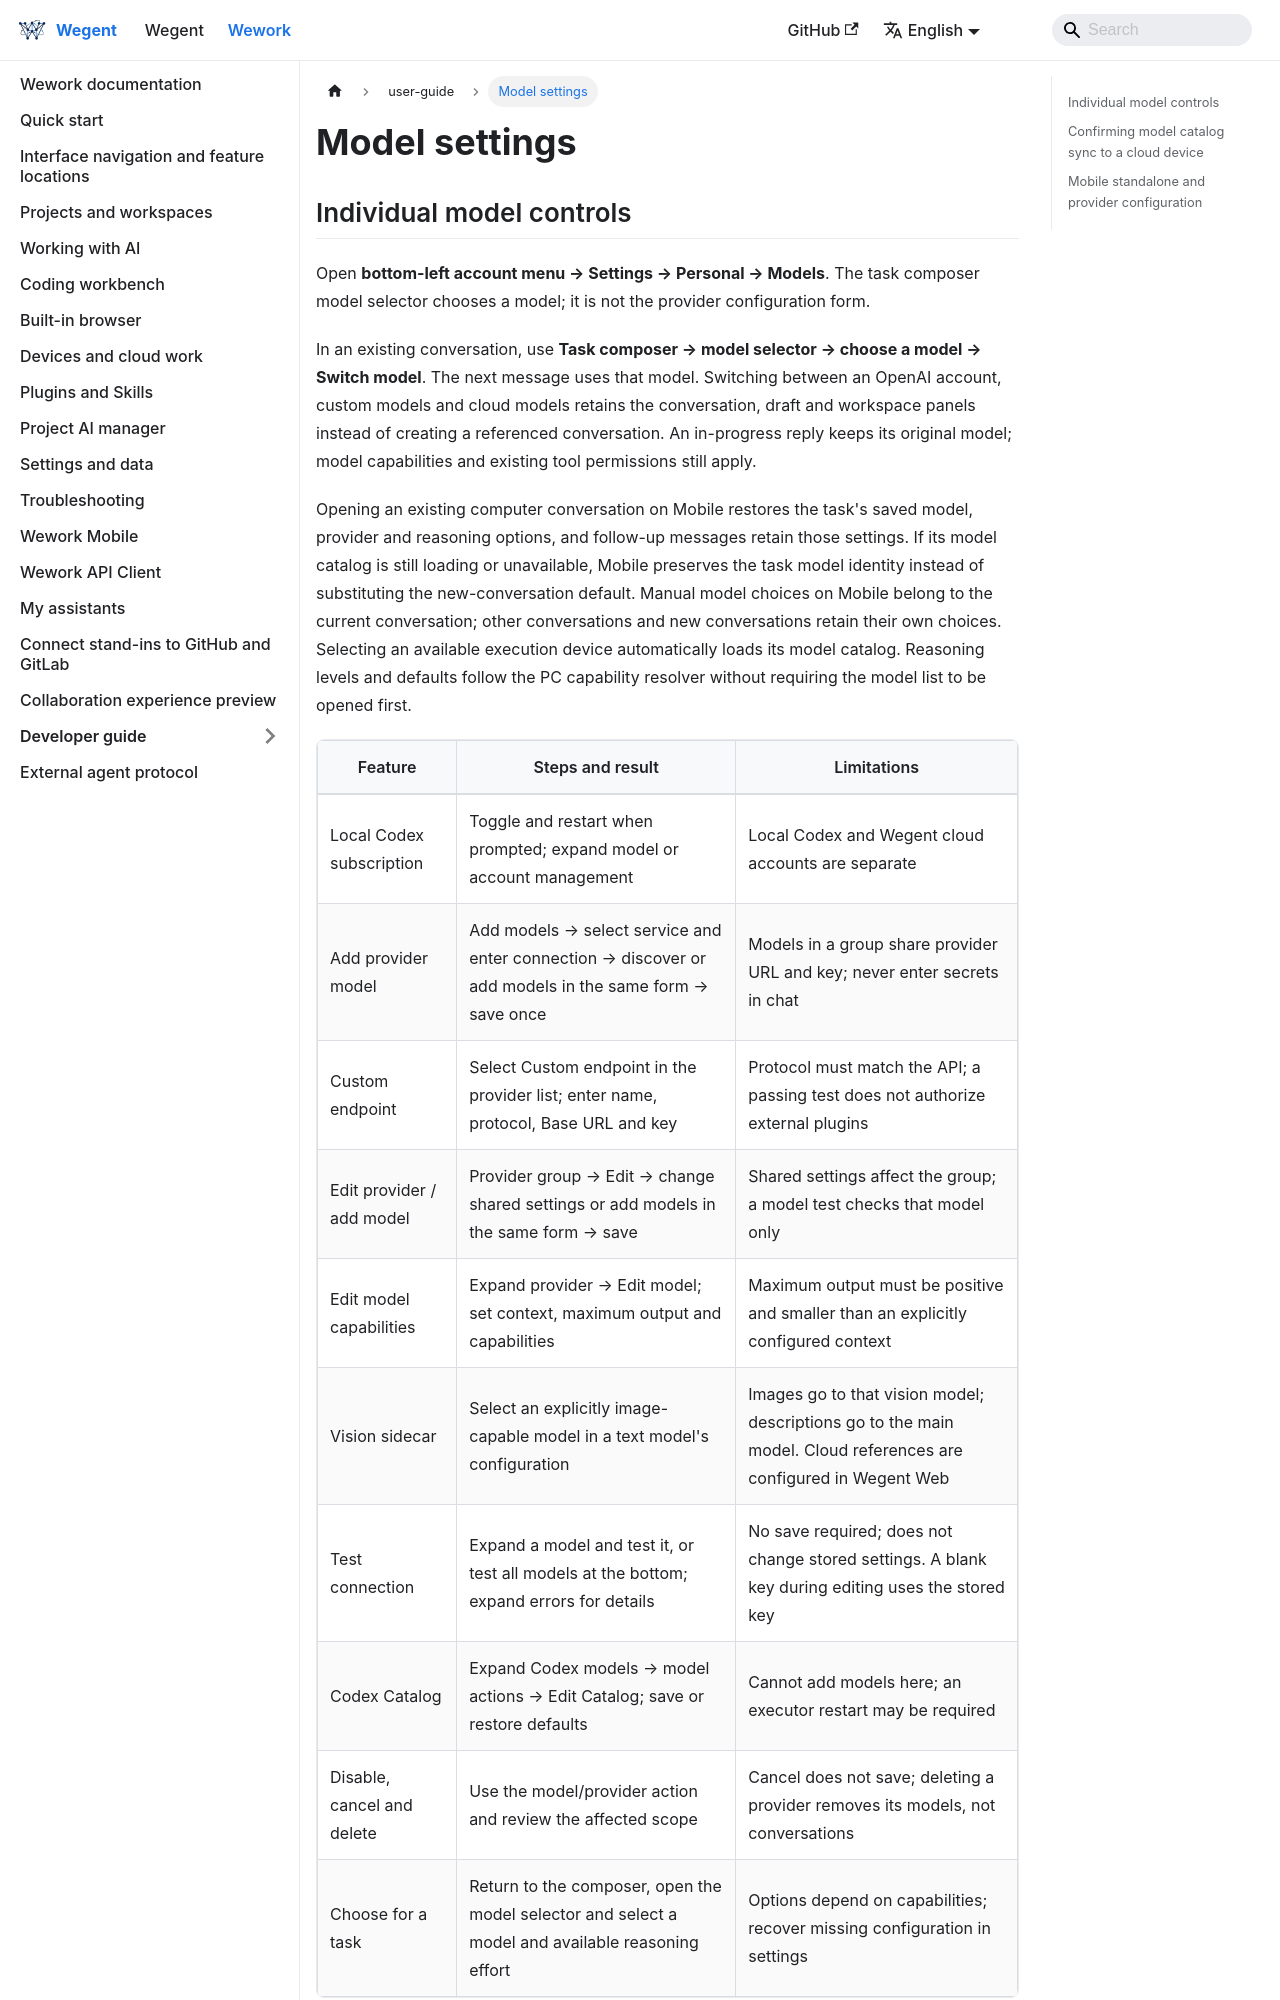

repository: wecode-ai/wegent-docs · page: docs/wework/user-guide/model-settings.html · generator: docusaurus

---
sidebar_position: 19
---

# Model settings

<!-- ui-source: src/components/settings/ModelSettingsPage.tsx -->

<a id="model-controls"></a>

## Individual model controls

Open **bottom-left account menu → Settings → Personal → Models**. The task composer model selector chooses a model; it is not the provider configuration form.

In an existing conversation, use **Task composer → model selector → choose a model → Switch model**.
The next message uses that model. Switching between an OpenAI account, custom models and cloud
models retains the conversation, draft and workspace panels instead of creating a referenced
conversation. An in-progress reply keeps its original model; model capabilities and existing
tool permissions still apply.

Opening an existing computer conversation on Mobile restores the task's saved model, provider
and reasoning options, and follow-up messages retain those settings. If its model catalog is
still loading or unavailable, Mobile preserves the task model identity instead of substituting
the new-conversation default. Manual model choices on Mobile belong to the current conversation;
other conversations and new conversations retain their own choices.
Selecting an available execution device automatically loads its model catalog. Reasoning levels
and defaults follow the PC capability resolver without requiring the model list to be opened first.
